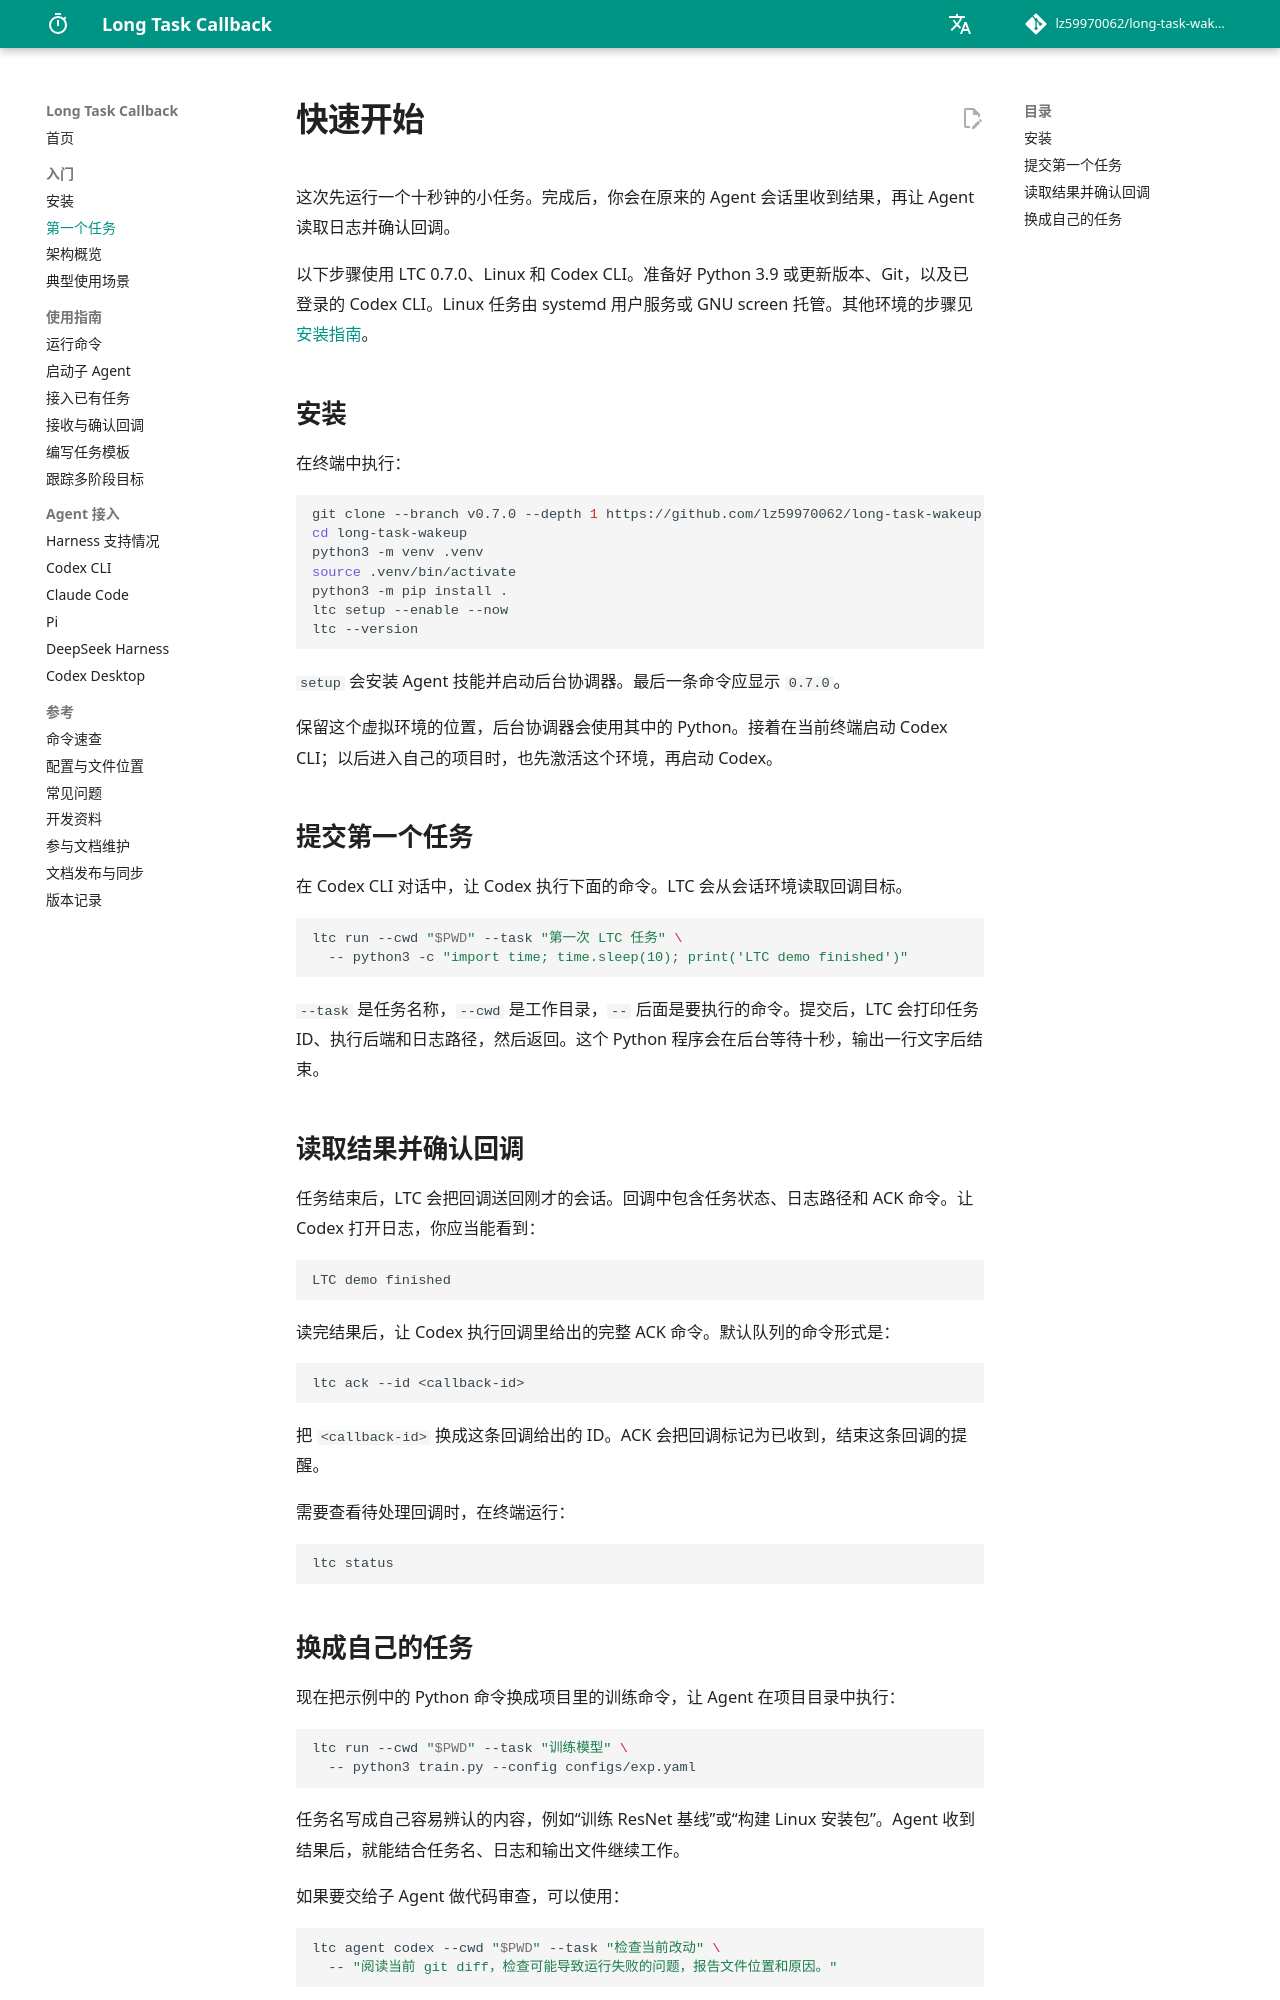

repository: lz59970062/long-task-wakeup · page: quickstart/index.html · generator: mkdocs

# 快速开始

这次先运行一个十秒钟的小任务。完成后，你会在原来的 Agent 会话里收到结果，再让 Agent 读取日志并确认回调。

以下步骤使用 LTC 0.7.0、Linux 和 Codex CLI。准备好 Python 3.9 或更新版本、Git，以及已登录的 Codex CLI。Linux 任务由 systemd 用户服务或 GNU screen 托管。其他环境的步骤见[安装指南](installation.md)。

## 安装

在终端中执行：

```bash
git clone --branch v0.7.0 --depth 1 https://github.com/lz59970062/long-task-wakeup.git
cd long-task-wakeup
python3 -m venv .venv
source .venv/bin/activate
python3 -m pip install .
ltc setup --enable --now
ltc --version
```

`setup` 会安装 Agent 技能并启动后台协调器。最后一条命令应显示 `0.7.0`。

保留这个虚拟环境的位置，后台协调器会使用其中的 Python。接着在当前终端启动 Codex CLI；以后进入自己的项目时，也先激活这个环境，再启动 Codex。

## 提交第一个任务

在 Codex CLI 对话中，让 Codex 执行下面的命令。LTC 会从会话环境读取回调目标。

```bash
ltc run --cwd "$PWD" --task "第一次 LTC 任务" \
  -- python3 -c "import time; time.sleep(10); print('LTC demo finished')"
```

`--task` 是任务名称，`--cwd` 是工作目录，`--` 后面是要执行的命令。提交后，LTC 会打印任务 ID、执行后端和日志路径，然后返回。这个 Python 程序会在后台等待十秒，输出一行文字后结束。

## 读取结果并确认回调

任务结束后，LTC 会把回调送回刚才的会话。回调中包含任务状态、日志路径和 ACK 命令。让 Codex 打开日志，你应当能看到：

```text
LTC demo finished
```

读完结果后，让 Codex 执行回调里给出的完整 ACK 命令。默认队列的命令形式是：

```bash
ltc ack --id <callback-id>
```

把 `<callback-id>` 换成这条回调给出的 ID。ACK 会把回调标记为已收到，结束这条回调的提醒。

需要查看待处理回调时，在终端运行：

```bash
ltc status
```
